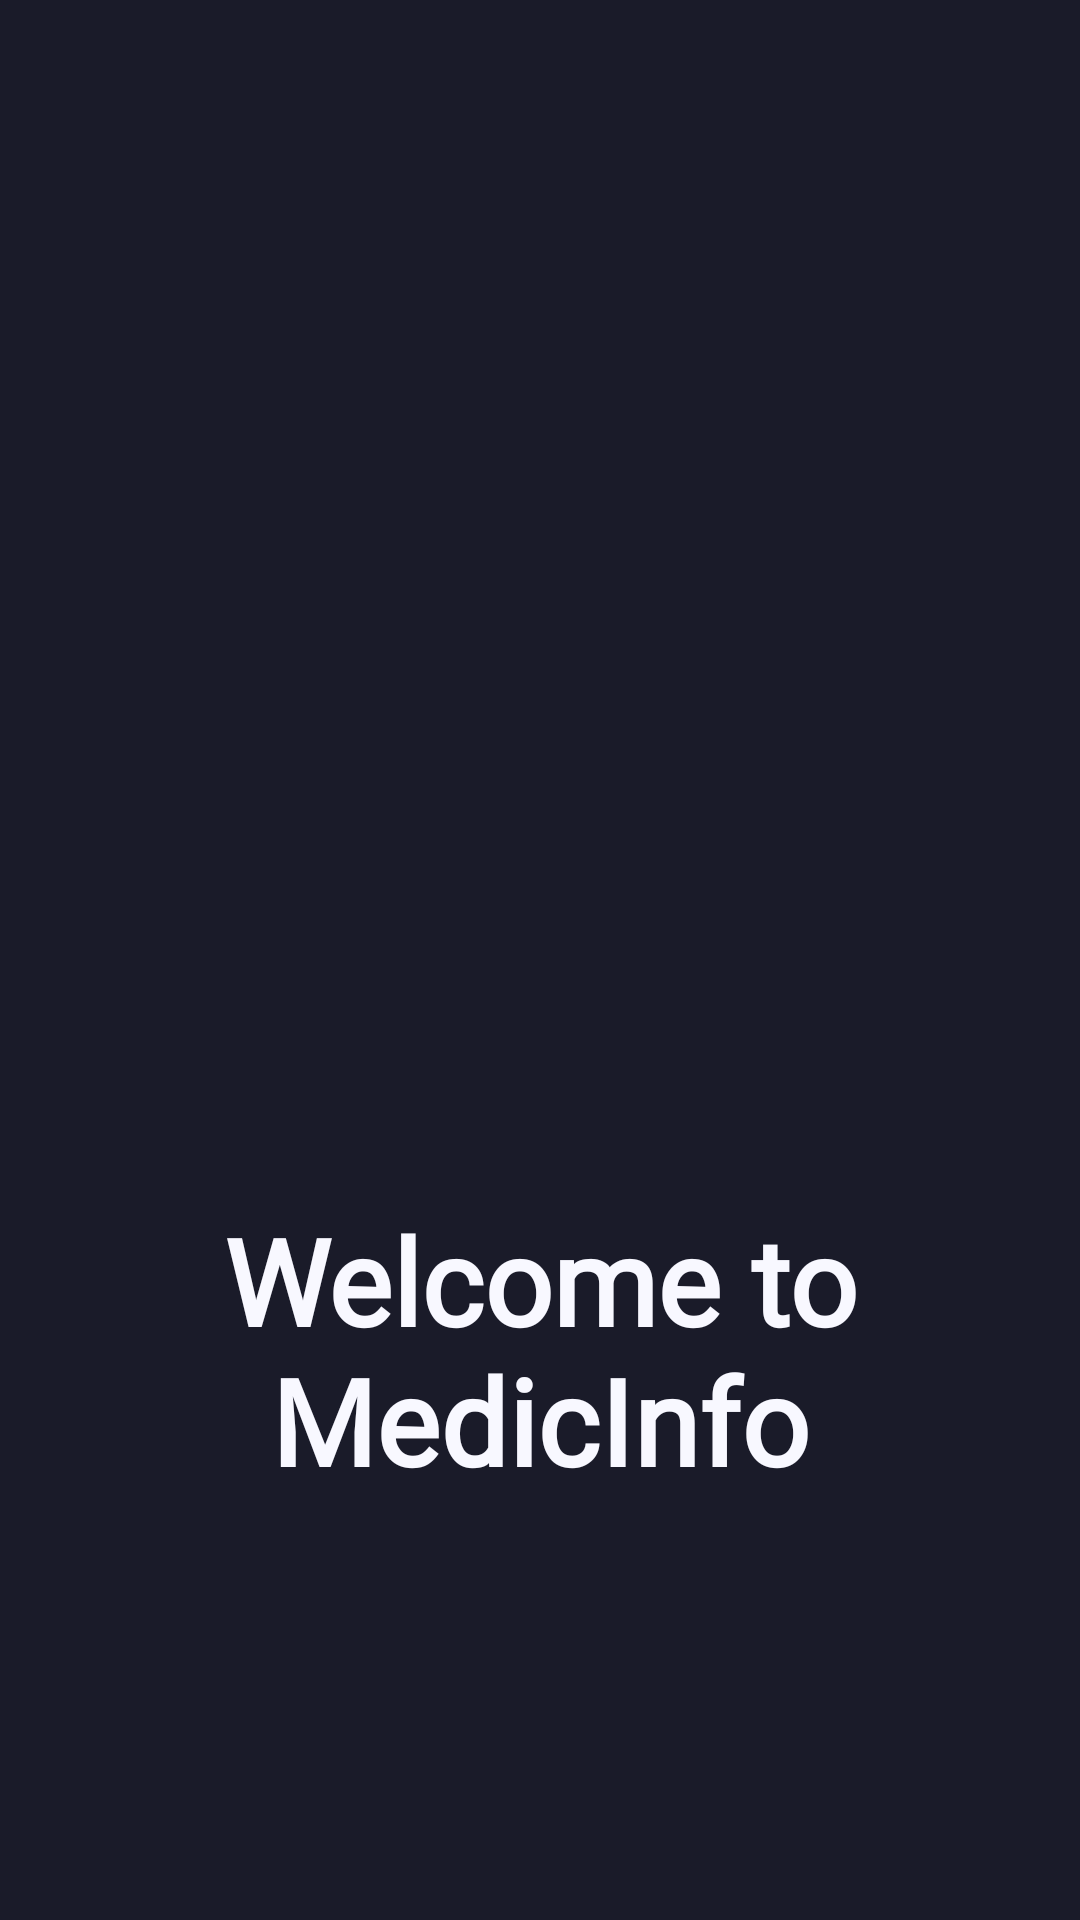

Write the Android layout XML for this screen, with the resource values it uses.
<!-- AndroidManifest.xml: application theme Theme.MedicInfo -->
<!-- res/layout/activity_splash_screen.xml -->
<?xml version="1.0" encoding="utf-8"?>
<androidx.constraintlayout.widget.ConstraintLayout xmlns:android="http://schemas.android.com/apk/res/android"
    xmlns:app="http://schemas.android.com/apk/res-auto"
    xmlns:tools="http://schemas.android.com/tools"
    android:layout_width="match_parent"
    android:layout_height="match_parent"
    android:background="@color/splashname"
    tools:context=".SplashScreen">

    <RelativeLayout
        android:layout_width="match_parent"
        android:layout_height="match_parent">

        <ImageView
            android:id="@+id/logo_id"
            android:layout_width="250dp"
            android:layout_height="250dp"
            android:layout_centerHorizontal="true"
            android:elevation="20dp"
            android:layout_marginTop="100dp"
            android:layout_marginBottom="50dp"
            android:src="@mipmap/heart"/>

        <TextView
            android:layout_width="wrap_content"
            android:layout_height="wrap_content"
            android:layout_below="@+id/logo_id"
            android:layout_centerHorizontal="true"
            android:gravity="center"
            android:fontFamily="@font/allan"
            android:text="Welcome to MedicInfo"
            android:textColor="@color/GhostWhite"
            android:textSize="40dp"
            android:textStyle="bold" />


    </RelativeLayout>

</androidx.constraintlayout.widget.ConstraintLayout>
<!-- resources referenced by this layout -->
<resources>
  <color name="GhostWhite">#F8F8FF</color>
  <color name="splashname">#1a1b29</color>
  <style name="Theme.MedicInfo" parent="Theme.MaterialComponents.DayNight.NoActionBar">
          
          <item name="colorPrimary">@color/purple_500</item>
          <item name="colorPrimaryVariant">@color/purple_700</item>
          <item name="colorOnPrimary">@color/white</item>
          
          <item name="colorSecondary">@color/teal_200</item>
          <item name="colorSecondaryVariant">@color/teal_700</item>
          <item name="colorOnSecondary">@color/black</item>
          
          <item name="android:statusBarColor" tools:targetApi="l">?attr/colorPrimaryVariant</item>
          
      </style>
  <color name="purple_500">#FF6200EE</color>
  <color name="purple_700">#FF3700B3</color>
  <color name="white">#FFFFFFFF</color>
  <color name="teal_200">#FF03DAC5</color>
  <color name="teal_700">#FF018786</color>
  <color name="black">#FF000000</color>
</resources>
